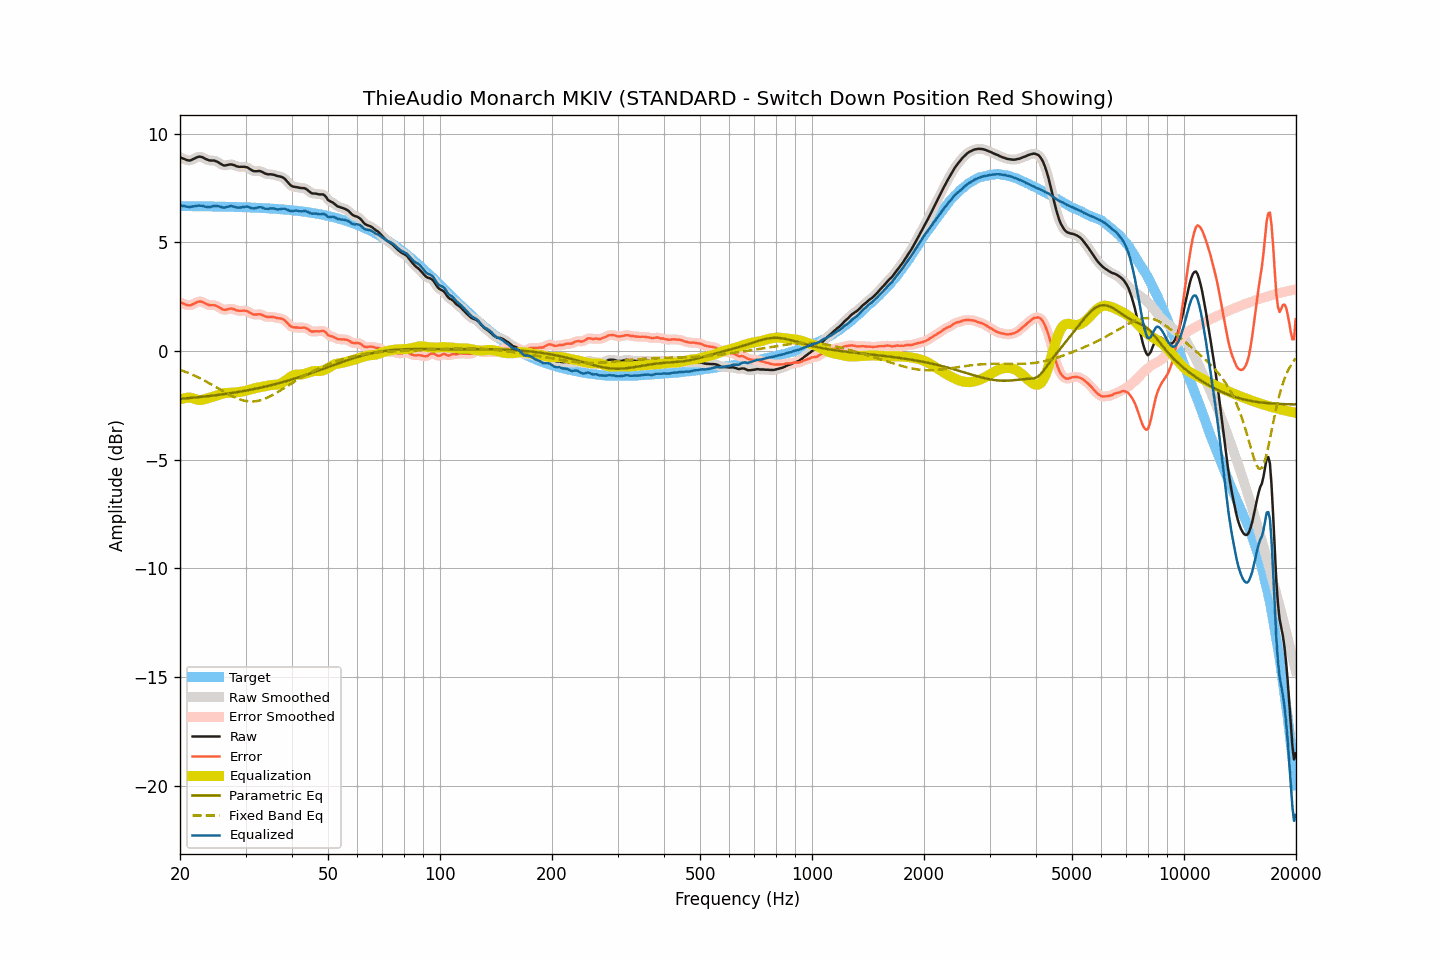

Values plotted in this chart, from the file beside it:
frequency, raw, smoothed, error, error_smoothed, equalization, parametric_eq, fixed_band_eq, equalized_raw, equalized_smoothed, target
20.00, 8.92, 8.93, 2.25, 2.25, -2.23, -2.20, -0.86, 6.69, 6.70, 6.67
20.20, 8.89, 8.89, 2.22, 2.22, -2.20, -2.19, -0.89, 6.69, 6.69, 6.67
20.40, 8.86, 8.86, 2.19, 2.19, -2.18, -2.18, -0.92, 6.68, 6.68, 6.67
20.61, 8.83, 8.83, 2.16, 2.16, -2.16, -2.18, -0.94, 6.67, 6.67, 6.67
20.81, 8.80, 8.80, 2.13, 2.13, -2.15, -2.17, -0.97, 6.65, 6.65, 6.67
21.02, 8.78, 8.78, 2.11, 2.11, -2.15, -2.17, -1.00, 6.64, 6.64, 6.67
21.23, 8.77, 8.78, 2.10, 2.11, -2.14, -2.16, -1.03, 6.63, 6.63, 6.67
21.44, 8.79, 8.80, 2.12, 2.13, -2.15, -2.15, -1.07, 6.64, 6.65, 6.67
21.66, 8.83, 8.83, 2.16, 2.16, -2.17, -2.15, -1.10, 6.66, 6.66, 6.67
21.87, 8.86, 8.87, 2.19, 2.20, -2.20, -2.14, -1.13, 6.67, 6.67, 6.67
22.09, 8.90, 8.90, 2.24, 2.24, -2.22, -2.13, -1.16, 6.68, 6.68, 6.67
22.31, 8.93, 8.93, 2.27, 2.26, -2.24, -2.12, -1.20, 6.69, 6.69, 6.67
22.54, 8.95, 8.95, 2.29, 2.28, -2.25, -2.12, -1.24, 6.70, 6.70, 6.67
22.76, 8.94, 8.94, 2.28, 2.28, -2.25, -2.11, -1.27, 6.69, 6.69, 6.66
22.99, 8.92, 8.92, 2.26, 2.26, -2.24, -2.10, -1.31, 6.68, 6.68, 6.66
23.22, 8.88, 8.88, 2.22, 2.22, -2.22, -2.09, -1.35, 6.66, 6.66, 6.66
23.45, 8.84, 8.85, 2.18, 2.18, -2.20, -2.09, -1.39, 6.64, 6.65, 6.66
23.69, 8.81, 8.81, 2.15, 2.15, -2.18, -2.08, -1.43, 6.64, 6.63, 6.66
23.92, 8.78, 8.79, 2.12, 2.13, -2.15, -2.07, -1.47, 6.63, 6.63, 6.66
24.16, 8.77, 8.78, 2.11, 2.12, -2.13, -2.06, -1.51, 6.64, 6.64, 6.66
24.40, 8.77, 8.77, 2.12, 2.11, -2.11, -2.05, -1.55, 6.66, 6.66, 6.66
24.65, 8.77, 8.77, 2.12, 2.11, -2.09, -2.04, -1.60, 6.68, 6.67, 6.66
24.89, 8.75, 8.75, 2.10, 2.10, -2.07, -2.03, -1.64, 6.68, 6.68, 6.65
25.14, 8.72, 8.72, 2.07, 2.07, -2.04, -2.02, -1.68, 6.68, 6.68, 6.65
25.39, 8.68, 8.68, 2.03, 2.03, -2.01, -2.01, -1.73, 6.67, 6.67, 6.65
25.65, 8.63, 8.63, 1.98, 1.98, -1.99, -2.00, -1.77, 6.64, 6.65, 6.65
25.91, 8.59, 8.59, 1.94, 1.94, -1.96, -1.99, -1.81, 6.63, 6.62, 6.65
26.16, 8.55, 8.56, 1.90, 1.91, -1.95, -1.98, -1.86, 6.61, 6.61, 6.65
26.43, 8.54, 8.55, 1.90, 1.90, -1.93, -1.97, -1.90, 6.61, 6.62, 6.65
26.69, 8.56, 8.56, 1.92, 1.91, -1.93, -1.96, -1.94, 6.64, 6.63, 6.64
26.96, 8.57, 8.58, 1.93, 1.93, -1.92, -1.95, -1.98, 6.65, 6.65, 6.64
27.23, 8.59, 8.59, 1.95, 1.95, -1.92, -1.94, -2.02, 6.67, 6.67, 6.64
27.50, 8.59, 8.59, 1.95, 1.95, -1.92, -1.93, -2.06, 6.67, 6.67, 6.64
27.77, 8.57, 8.57, 1.94, 1.94, -1.91, -1.92, -2.09, 6.66, 6.66, 6.64
28.05, 8.55, 8.55, 1.92, 1.91, -1.91, -1.91, -2.13, 6.64, 6.64, 6.63
28.33, 8.51, 8.52, 1.88, 1.88, -1.90, -1.90, -2.16, 6.61, 6.62, 6.63
28.62, 8.49, 8.50, 1.86, 1.87, -1.89, -1.88, -2.19, 6.60, 6.61, 6.63
28.90, 8.48, 8.48, 1.85, 1.85, -1.88, -1.87, -2.22, 6.60, 6.60, 6.63
29.19, 8.48, 8.48, 1.86, 1.86, -1.87, -1.86, -2.24, 6.61, 6.61, 6.63
29.48, 8.48, 8.48, 1.86, 1.86, -1.86, -1.85, -2.26, 6.63, 6.63, 6.62
29.78, 8.48, 8.48, 1.86, 1.86, -1.84, -1.83, -2.28, 6.64, 6.64, 6.62
30.08, 8.47, 8.47, 1.85, 1.85, -1.82, -1.82, -2.30, 6.65, 6.65, 6.62
30.38, 8.45, 8.44, 1.84, 1.83, -1.80, -1.80, -2.31, 6.65, 6.64, 6.62
30.68, 8.40, 8.40, 1.79, 1.79, -1.78, -1.79, -2.32, 6.62, 6.62, 6.61
30.99, 8.35, 8.36, 1.74, 1.75, -1.76, -1.78, -2.32, 6.59, 6.60, 6.61
31.30, 8.31, 8.31, 1.71, 1.71, -1.74, -1.76, -2.32, 6.58, 6.58, 6.61
31.61, 8.28, 8.29, 1.68, 1.69, -1.72, -1.75, -2.32, 6.56, 6.57, 6.60
31.93, 8.28, 8.28, 1.68, 1.68, -1.70, -1.73, -2.31, 6.58, 6.58, 6.60
32.24, 8.28, 8.29, 1.69, 1.69, -1.68, -1.72, -2.30, 6.60, 6.60, 6.60
32.57, 8.29, 8.29, 1.70, 1.69, -1.67, -1.70, -2.28, 6.62, 6.62, 6.59
32.89, 8.28, 8.28, 1.69, 1.69, -1.66, -1.68, -2.26, 6.63, 6.62, 6.59
33.22, 8.25, 8.25, 1.67, 1.66, -1.64, -1.67, -2.24, 6.61, 6.61, 6.59
33.55, 8.21, 8.21, 1.63, 1.63, -1.63, -1.65, -2.22, 6.58, 6.58, 6.58
33.89, 8.17, 8.18, 1.59, 1.60, -1.62, -1.63, -2.19, 6.55, 6.56, 6.58
34.23, 8.15, 8.15, 1.58, 1.58, -1.60, -1.62, -2.16, 6.55, 6.55, 6.57
34.57, 8.13, 8.14, 1.56, 1.57, -1.59, -1.60, -2.12, 6.55, 6.55, 6.57
34.92, 8.14, 8.14, 1.58, 1.57, -1.57, -1.58, -2.09, 6.57, 6.57, 6.56
35.27, 8.13, 8.13, 1.57, 1.57, -1.56, -1.56, -2.05, 6.57, 6.57, 6.56
35.62, 8.12, 8.12, 1.57, 1.57, -1.55, -1.54, -2.01, 6.57, 6.57, 6.56
35.97, 8.10, 8.10, 1.55, 1.55, -1.55, -1.53, -1.97, 6.55, 6.55, 6.55
... 635 more rows
